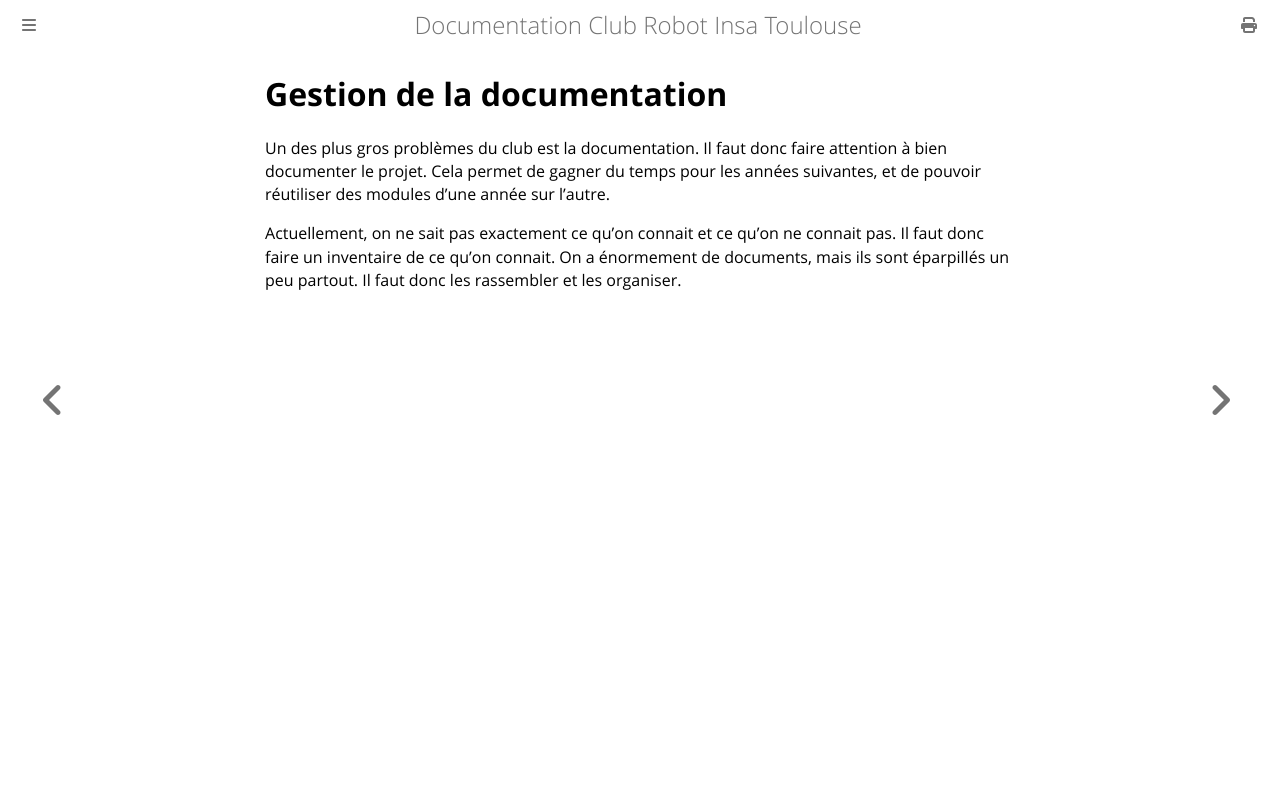

repository: ClubRobotInsat/doc · page: management/gestion_de_la_documentation.html · generator: mdbook

# Gestion de la documentation

Un des plus gros problèmes du club est la documentation. Il faut donc faire attention à bien documenter le projet. Cela permet de gagner du temps pour les années suivantes, et de pouvoir réutiliser des modules d'une année sur l'autre.

Actuellement, on ne sait pas exactement ce qu'on connait et ce qu'on ne connait pas. Il faut donc faire un inventaire de ce qu'on connait. On a énormement de documents, mais ils sont éparpillés un peu partout. Il faut donc les rassembler et les organiser.
